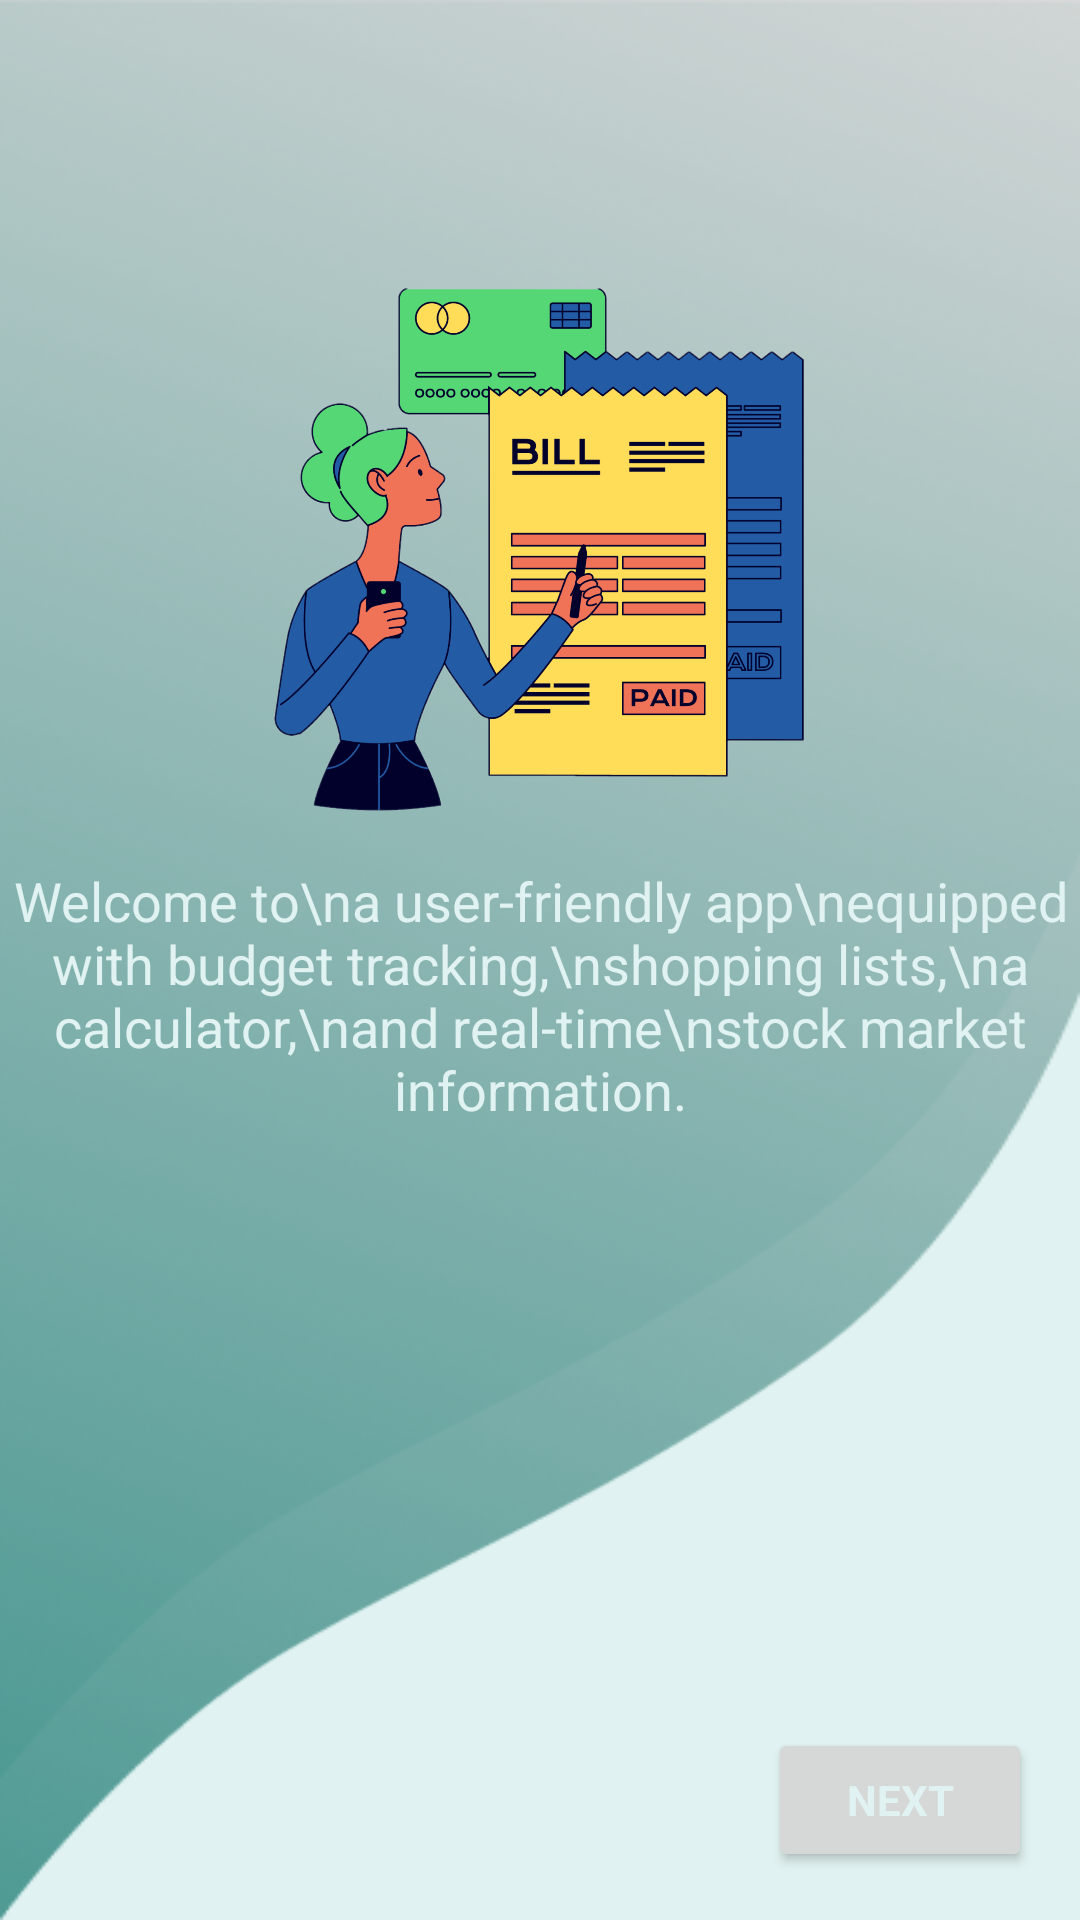

Produce the Android XML layout that renders to this screen, including the resource entries it uses.
<!-- AndroidManifest.xml: application theme Theme.Trickle -->
<!-- res/layout/fragment_first_onboarding.xml -->
<?xml version="1.0" encoding="utf-8"?>
<androidx.constraintlayout.widget.ConstraintLayout xmlns:android="http://schemas.android.com/apk/res/android"
    xmlns:app="http://schemas.android.com/apk/res-auto"
    xmlns:tools="http://schemas.android.com/tools"
    android:layout_width="match_parent"
    android:layout_height="match_parent"
    tools:context=".presentation.ui.onboarding.screens.FirstOnboardingFragment">

    <ImageView
        android:id="@+id/design1"
        android:layout_width="0dp"
        android:layout_height="0dp"
        android:contentDescription="@string/design"
        android:scaleType="fitXY"
        android:src="@drawable/component1"
        app:layout_constraintBottom_toBottomOf="parent"
        app:layout_constraintEnd_toEndOf="parent"
        app:layout_constraintStart_toStartOf="parent"
        app:layout_constraintTop_toTopOf="parent" />

    <Button
        android:id="@+id/btnFirstNext"
        android:layout_width="wrap_content"
        android:layout_height="wrap_content"
        android:layout_marginEnd="16dp"
        android:layout_marginBottom="16dp"
        android:text="@string/next"
        android:textColor="@color/textColor"
        android:textStyle="bold"
        app:layout_constraintBottom_toBottomOf="parent"
        app:layout_constraintEnd_toEndOf="parent" />

    <ImageView
        android:id="@+id/imageView2"
        android:layout_width="0dp"
        android:layout_height="0dp"
        android:layout_marginHorizontal="90dp"
        android:layout_marginVertical="16dp"
        android:scaleType="fitEnd"
        android:src="@drawable/ob2"
        app:layout_constraintBottom_toTopOf="@+id/gl"
        app:layout_constraintEnd_toEndOf="parent"
        app:layout_constraintHorizontal_bias="0.586"
        app:layout_constraintStart_toStartOf="parent"
        app:layout_constraintTop_toTopOf="parent"
        app:layout_constraintVertical_chainStyle="packed" />

    <androidx.constraintlayout.widget.Guideline
        android:id="@+id/gl"
        android:layout_width="wrap_content"
        android:layout_height="wrap_content"
        android:orientation="horizontal"
        app:layout_constraintGuide_percent="0.45" />

    <TextView
        android:id="@+id/textView3"
        android:layout_width="wrap_content"
        android:layout_height="wrap_content"
        android:text="Welcome to\na user-friendly app\nequipped with budget tracking,\nshopping lists,\na calculator,\nand real-time\nstock market information."
        android:textAlignment="center"
        android:textColor="@color/textColor"
        android:textSize="18sp"
        app:layout_constraintEnd_toEndOf="parent"
        app:layout_constraintHorizontal_bias="0.5"
        app:layout_constraintStart_toStartOf="parent"
        app:layout_constraintTop_toTopOf="@+id/gl" />

</androidx.constraintlayout.widget.ConstraintLayout>
<!-- resources referenced by this layout -->
<resources>
  <color name="textColor">#e0f2f1</color>
  <!-- drawable component1: png bitmap (drawable, 145484 bytes) -->
  <!-- drawable ob2: png bitmap (drawable, 255021 bytes) -->
  <string name="design">design</string>
  <string name="next">Next</string>
  <style name="Theme.Trickle" parent="Theme.MaterialComponents.Light">
          
          <item name="colorPrimary">@color/primaryColor</item>
          <item name="colorPrimaryVariant">@color/primaryDarkColor</item>
          <item name="colorOnPrimary">@color/black</item>
          
          <item name="colorSecondary">@color/secondaryColor</item>
          <item name="colorSecondaryVariant">@color/secondaryDarkColor</item>
          <item name="colorOnSecondary">@color/black</item>
          
          <item name="android:statusBarColor">@color/primaryDarkColor</item>
          
          <item name="windowActionBar">false</item>
          <item name="windowNoTitle">true</item>
          <item name="android:windowBackground">@color/backgroundColor</item>
          <item name="fontFamily">@font/tajawal</item>
      </style>
  <color name="primaryColor">#80cbc4</color>
  <color name="primaryDarkColor">#4f9a94</color>
  <color name="black">#FF000000</color>
  <color name="secondaryColor">#81c784</color>
  <color name="secondaryDarkColor">#519657</color>
  <color name="backgroundColor">#e0f2f1</color>
</resources>
